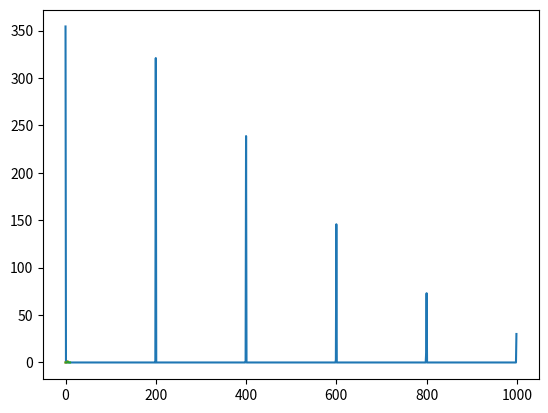

The matplotlib source for this figure:
import math
import warnings
import matplotlib.pyplot as plt
import random as rand
import numpy as np


def nudft(samples: list, sample_times: list, freq_range: int):
    ats = list(np.linspace(sample_times[0], sample_times[-1], len(sample_times)))

    w = np.array(
        [
            [np.exp(1j * 2 * np.pi * j * i) for i in sample_times]
            for j in range(len(sample_times))
        ]
    )

    mat = np.matrix(w)
    mat **= -1

    f = [np.dot(i, samples) for i in w]

    g = np.abs(f)

    plt.plot(
        range(int(np.floor(len(sample_times) / 2))),
        g[: int(np.floor(len(sample_times) / 2))],
    )
    plt.show()

    f = mat * np.matrix(f).transpose()

    plt.plot(
        list(sample_times)[: int(np.floor(len(sample_times) / 2))],
        f[: int(np.floor(len(sample_times) / 2))],
    )
    plt.show()


def test(sample_times: list, frequencies: list):
    samples = np.array(len(sample_times) * [0.0])
    for i in frequencies:
        samples += np.cos(
            2 * np.pi * float(i) * np.array(sample_times)
            + (5 * rand.random() + np.pi / 2)
        )

    sample_times = np.array(sample_times)
    samples = np.exp(-np.power(sample_times - 5, 2))
    #samples = np.sign(sample_times)
    nudft(samples, sample_times, 10)

    plt.plot(sample_times, samples)
    plt.show()


def main():
    frequencies = [1, 2, 3, 4, 5, 6, 7, 8]
    # sample_times = [0, 0.6, 1.5, 2.6, 4.8, 6.3, 6.9, 8.7, 9.3, 11.5]
    # sample_times = [0]
    # for i in range(2000 - 1):
    #    sample_times.append(sample_times[-1] + (rand.random() * 5))

    sample_times = np.linspace(0, 10, 2000)

    test(sample_times, frequencies)


if __name__ == "__main__":
    warnings.filterwarnings("ignore")
    main()
